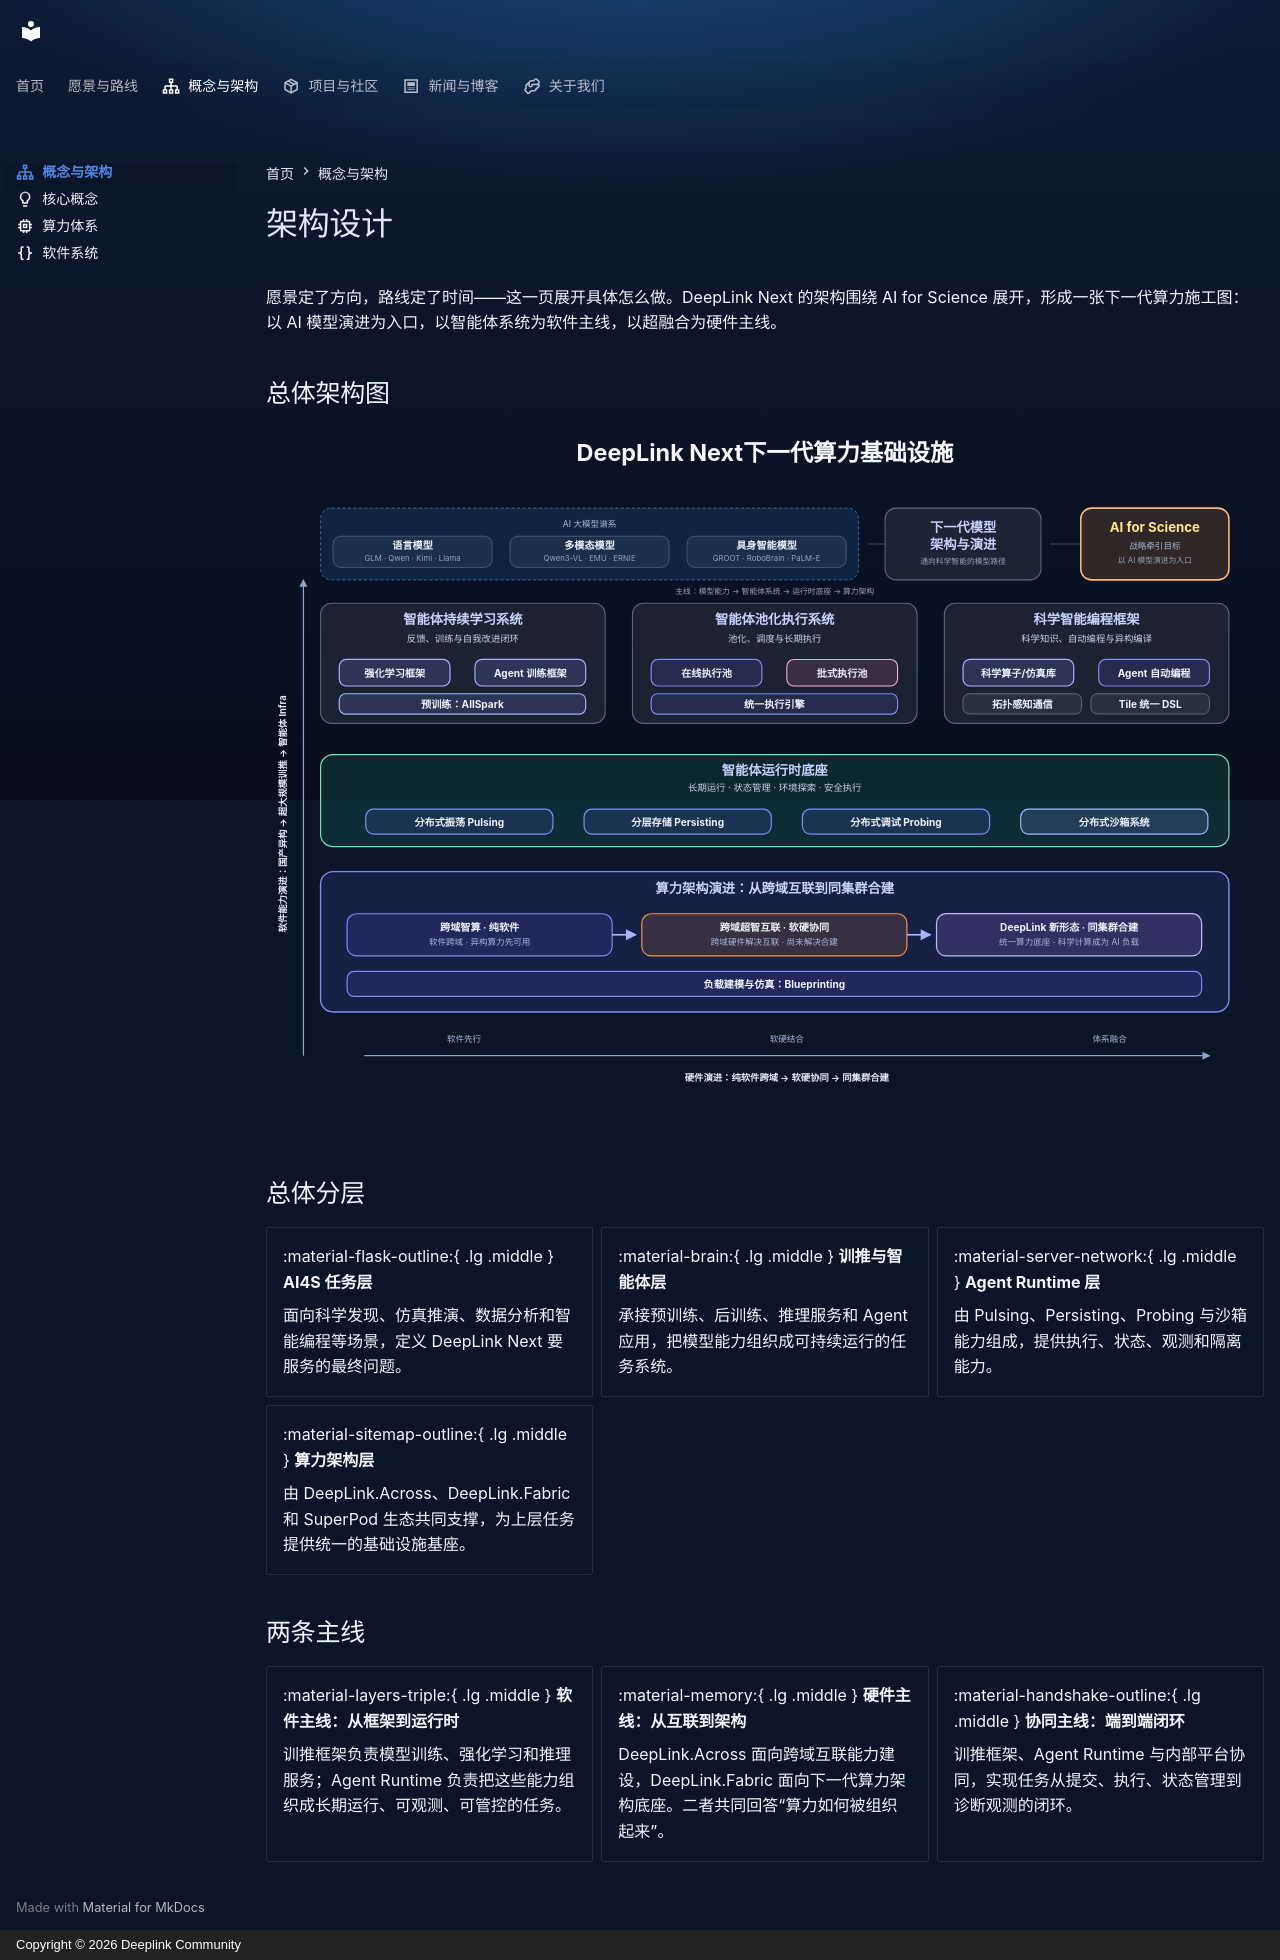

repository: DeepLink-org/next · page: architecture/index.html · generator: mkdocs · copyright: Copyright © 2026 Deeplink Community

---
icon: material/sitemap-outline
---

# 架构设计

愿景定了方向，路线定了时间——这一页展开具体怎么做。DeepLink Next 的架构围绕 AI for Science 展开，形成一张下一代算力施工图：以 AI 模型演进为入口，以智能体系统为软件主线，以超融合为硬件主线。

## 总体架构图

![DeepLink Next 下一代算力施工图与路线图](../assets/deeplink_architecture-transparent.svg)

## 总体分层

<div class="grid cards" markdown>

- :material-flask-outline:{ .lg .middle } __AI4S 任务层__

    面向科学发现、仿真推演、数据分析和智能编程等场景，定义 DeepLink Next 要服务的最终问题。

- :material-brain:{ .lg .middle } __训推与智能体层__

    承接预训练、后训练、推理服务和 Agent 应用，把模型能力组织成可持续运行的任务系统。

- :material-server-network:{ .lg .middle } __Agent Runtime 层__

    由 Pulsing、Persisting、Probing 与沙箱能力组成，提供执行、状态、观测和隔离能力。

- :material-sitemap-outline:{ .lg .middle } __算力架构层__

    由 DeepLink.Across、DeepLink.Fabric 和 SuperPod 生态共同支撑，为上层任务提供统一的基础设施基座。

</div>

## 两条主线

<div class="grid cards" markdown>

- :material-layers-triple:{ .lg .middle } __软件主线：从框架到运行时__

    训推框架负责模型训练、强化学习和推理服务；Agent Runtime 负责把这些能力组织成长期运行、可观测、可管控的任务。

- :material-memory:{ .lg .middle } __硬件主线：从互联到架构__

    DeepLink.Across 面向跨域互联能力建设，DeepLink.Fabric 面向下一代算力架构底座。二者共同回答“算力如何被组织起来”。

- :material-handshake-outline:{ .lg .middle } __协同主线：端到端闭环__

    训推框架、Agent Runtime 与内部平台协同，实现任务从提交、执行、状态管理到诊断观测的闭环。

</div>
